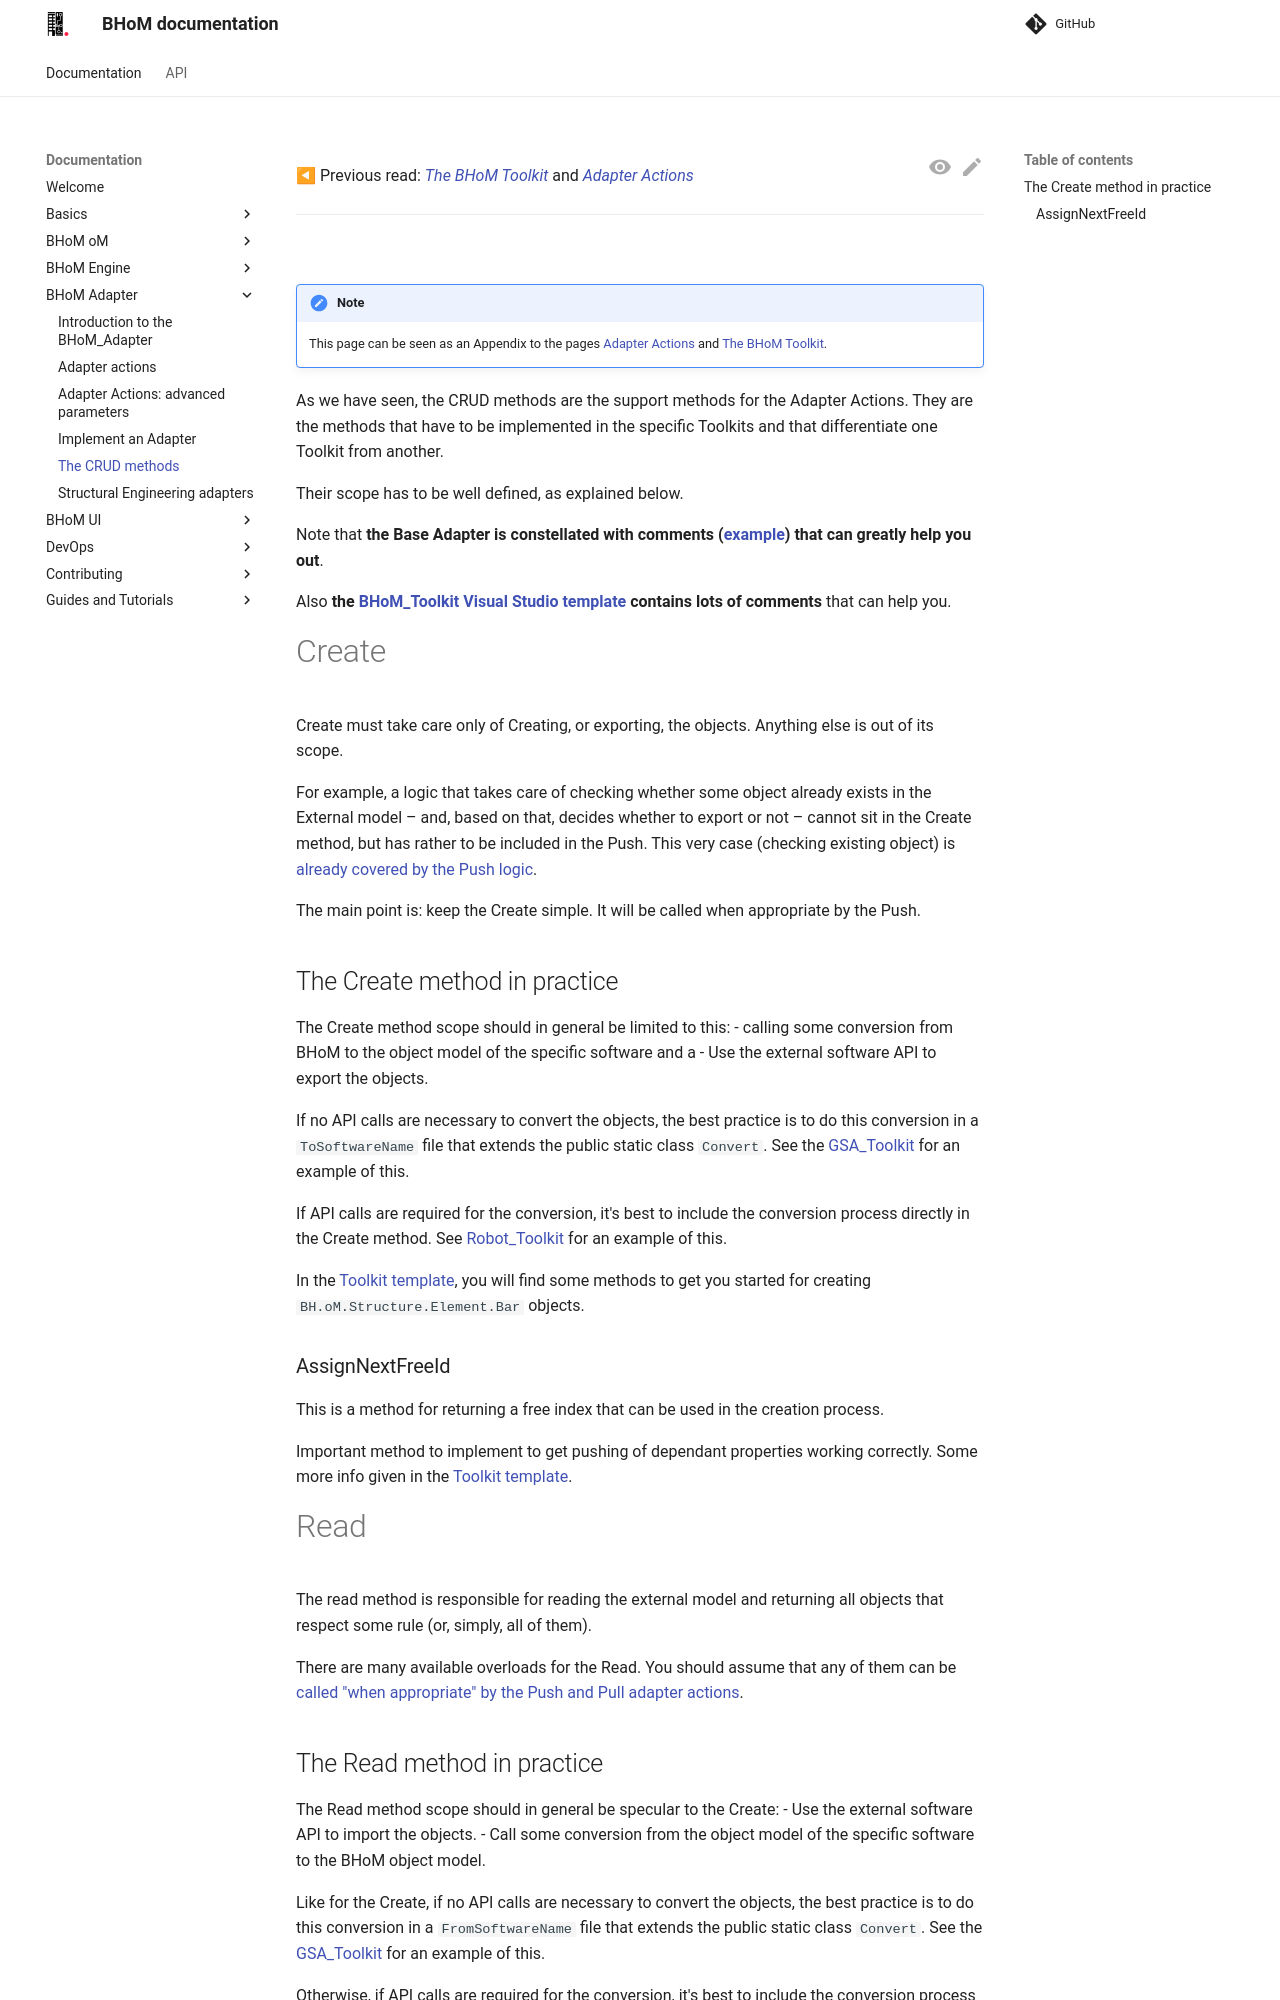

repository: BHoM/documentation · page: BHoM_Adapter/The-CRUD-methods/index.html · generator: mkdocs

◀ Previous read: _[The BHoM Toolkit](../Basics/BHoM-Toolkits.md)_ and _[Adapter Actions](Adapter-Actions.md)_

___________________________________________________________________

<br/>

!!! Note

    This page can be seen as an Appendix to the pages [Adapter Actions](./Adapter-Actions) and [The BHoM Toolkit](/documentation/Basics/The-BHoM-Toolkit).


As we have seen, the CRUD methods are the support methods for the Adapter Actions. They are the methods that have to be implemented in the specific Toolkits and that differentiate one Toolkit from another.

Their scope has to be well defined, as explained below.

Note that **the Base Adapter is constellated with comments ([example](https://github.com/BHoM/BHoM_Adapter/blob/b5b35b8177901a4f1b1399ab86f7a21f7ffc9668/BHoM_Adapter/CRUD/IRead.cs#L35-L46)) that can greatly help you out**.

Also **the [BHoM_Toolkit Visual Studio template](../Contributing/Implementing-a-new-Toolkit.md) contains lots of comments** that can help you.


# Create
Create must take care only of Creating, or exporting, the objects.
Anything else is out of its scope. 

For example, a logic that takes care of checking whether some object already exists in the External model – and, based on that, decides whether to export or not – cannot sit in the Create method, but has rather to be included in the Push. 
This very case (checking existing object) is [already covered by the Push logic](Adapter-Actions.md).

The main point is: keep the Create simple. It will be called when appropriate by the Push.

## The Create method in practice
The Create method scope should in general be limited to this:
- calling some conversion from BHoM to the object model of the specific software and a 
- Use the external software API to export the objects.

If no API calls are necessary to convert the objects, the best practice is to do this conversion in a `ToSoftwareName` file that extends the public static class `Convert`. See the [GSA_Toolkit](https://github.com/BHoM/GSA_Toolkit) for an example of this.

If API calls are required for the conversion, it's best to include the conversion process directly in the Create method. See [Robot_Toolkit](https://github.com/BHoM/Robot_Toolkit) for an example of this.

In the [Toolkit template](../Contributing/Implementing-a-new-Toolkit.md), you will find some methods to get you started for creating `BH.oM.Structure.Element.Bar` objects.


### AssignNextFreeId

This is a method for returning a free index that can be used in the creation process. 

Important method to implement to get pushing of dependant properties working correctly. Some more info given in the [Toolkit template](../Contributing/Implementing-a-new-Toolkit.md). 



# Read
The read method is responsible for reading the external model and returning all objects that respect some rule (or, simply, all of them).

There are many available overloads for the Read. You should assume that any of them can be [called "when appropriate" by the Push and Pull adapter actions](Adapter-Actions.md).
